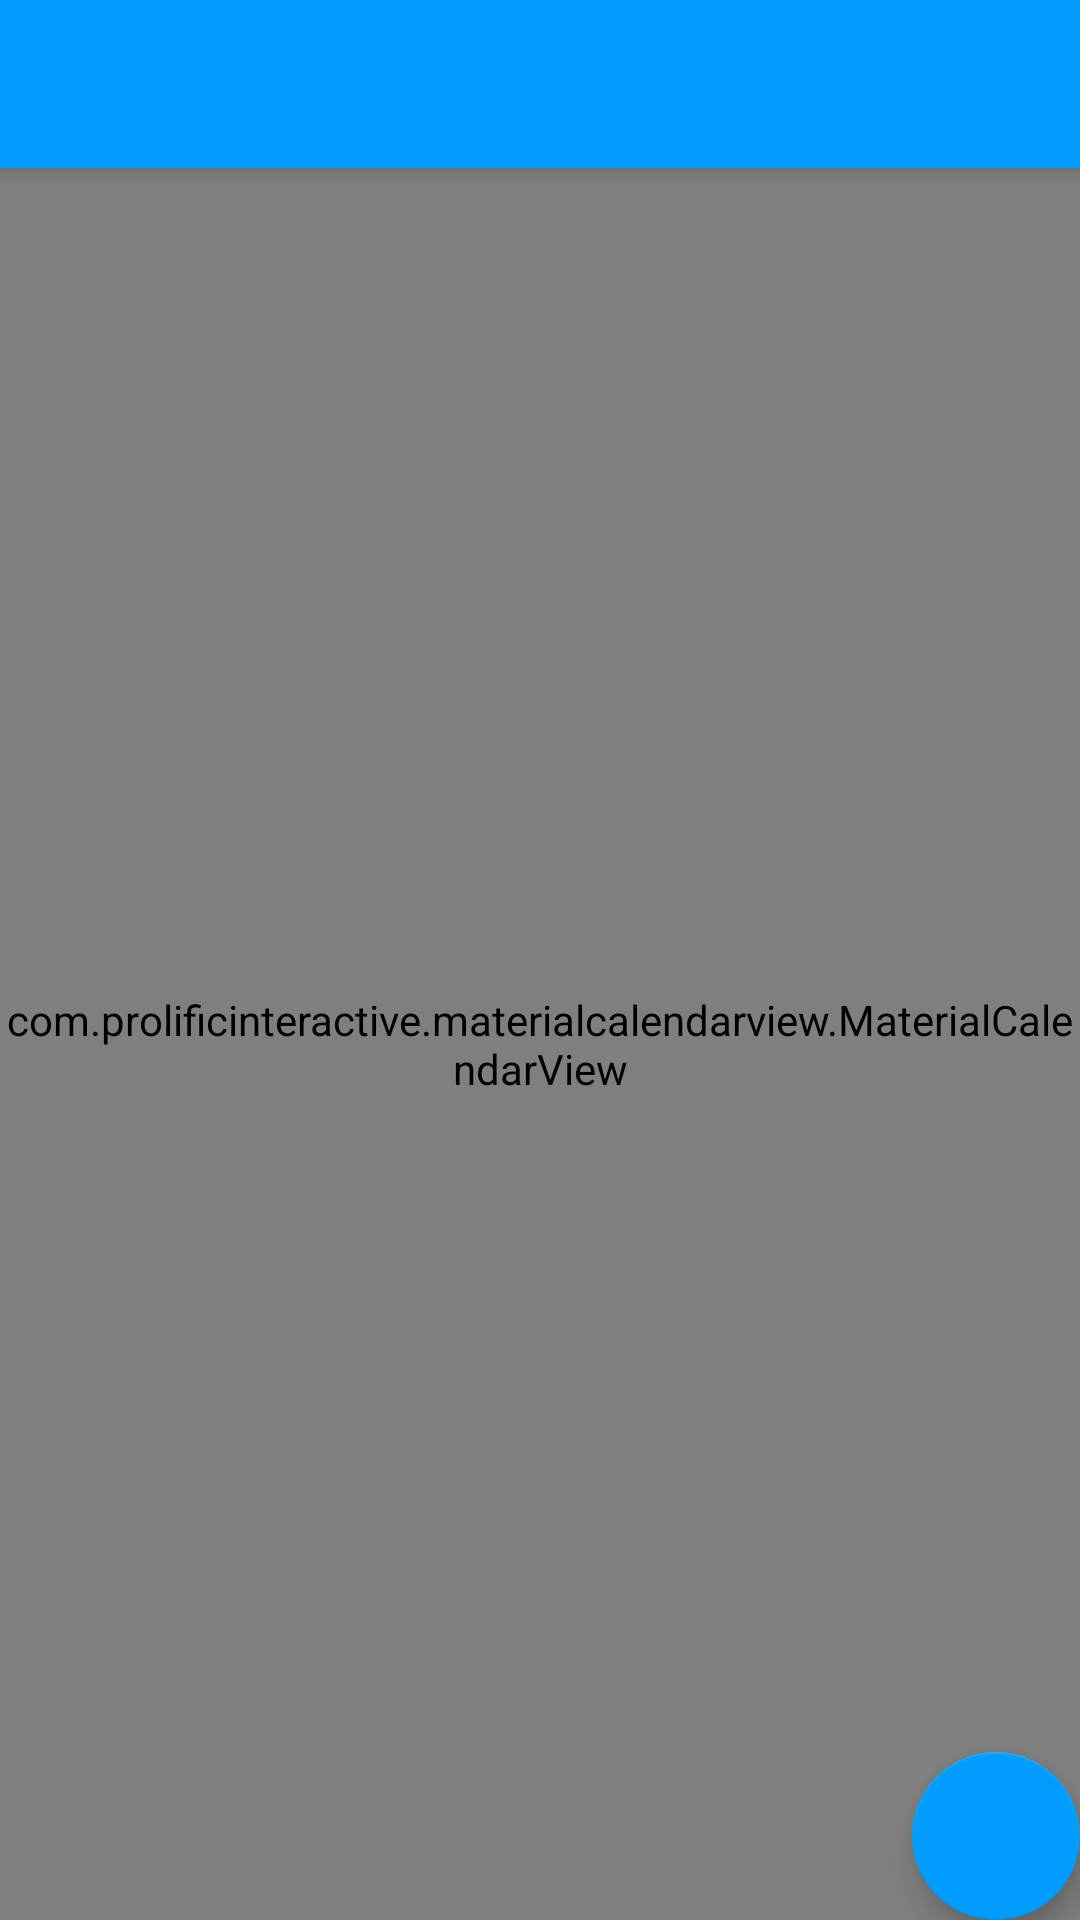

Here is an Android app screen rendered from its layout file. Give the layout XML and the strings, colors and styles it references.
<!-- AndroidManifest.xml: activity theme AppTheme -->
<!-- res/layout/activity_main.xml -->
<?xml version="1.0" encoding="utf-8"?>
<android.support.design.widget.CoordinatorLayout xmlns:android="http://schemas.android.com/apk/res/android"
    xmlns:app="http://schemas.android.com/apk/res-auto"
    xmlns:tools="http://schemas.android.com/tools"
    android:layout_width="match_parent"
    android:layout_height="match_parent"
    tools:context=".MainActivity">

    <android.support.design.widget.AppBarLayout
        android:layout_width="match_parent"
        android:layout_height="wrap_content"
        android:theme="@style/AppTheme.AppBarOverlay">

        <android.support.v7.widget.Toolbar
            android:id="@+id/toolbar"
            android:layout_width="match_parent"
            android:layout_height="?attr/actionBarSize"
            android:background="?attr/colorPrimary"
            app:popupTheme="@style/AppTheme.PopupOverlay" />

    </android.support.design.widget.AppBarLayout>

    <include layout="@layout/content_main" />

    <android.support.design.widget.FloatingActionButton
        android:id="@+id/fab"
        android:layout_width="wrap_content"
        android:layout_height="wrap_content"
        android:layout_gravity="bottom|end"
        android:layout_margin="@dimen/fab_margin"
        app:backgroundTint="@color/colorPrimary"
        app:srcCompat="@drawable/ic_add_white_24"/>

</android.support.design.widget.CoordinatorLayout>
<!-- res/layout/content_main.xml (included above) -->
<?xml version="1.0" encoding="utf-8"?>
<android.support.constraint.ConstraintLayout xmlns:android="http://schemas.android.com/apk/res/android"
    xmlns:app="http://schemas.android.com/apk/res-auto"
    xmlns:tools="http://schemas.android.com/tools"
    android:layout_width="match_parent"
    android:layout_height="match_parent"
    app:layout_behavior="@string/appbar_scrolling_view_behavior"
    tools:context=".MainActivity"
    tools:showIn="@layout/activity_main">

    <com.prolificinteractive.materialcalendarview.MaterialCalendarView
        android:id="@+id/calendarView"
        android:layout_width="match_parent"
        android:layout_height="match_parent"/>

</android.support.constraint.ConstraintLayout>
<!-- resources referenced by this layout -->
<resources>
  <color name="colorPrimary">#009DFF</color>
  <style name="AppTheme.AppBarOverlay" parent="ThemeOverlay.AppCompat.Dark.ActionBar" />
  <style name="AppTheme.PopupOverlay" parent="ThemeOverlay.AppCompat.Light" />
  <style name="AppTheme" parent="Theme.AppCompat.Light.DarkActionBar">
          
          <item name="colorPrimary">@color/colorPrimary</item>
          <item name="colorPrimaryDark">@color/colorPrimaryDark</item>
          <item name="colorAccent">@color/colorPrimary</item>
          <item name="windowActionBar">false</item>
          <item name="windowNoTitle">true</item>
      </style>
  <color name="colorPrimaryDark">#0278F0</color>
</resources>
